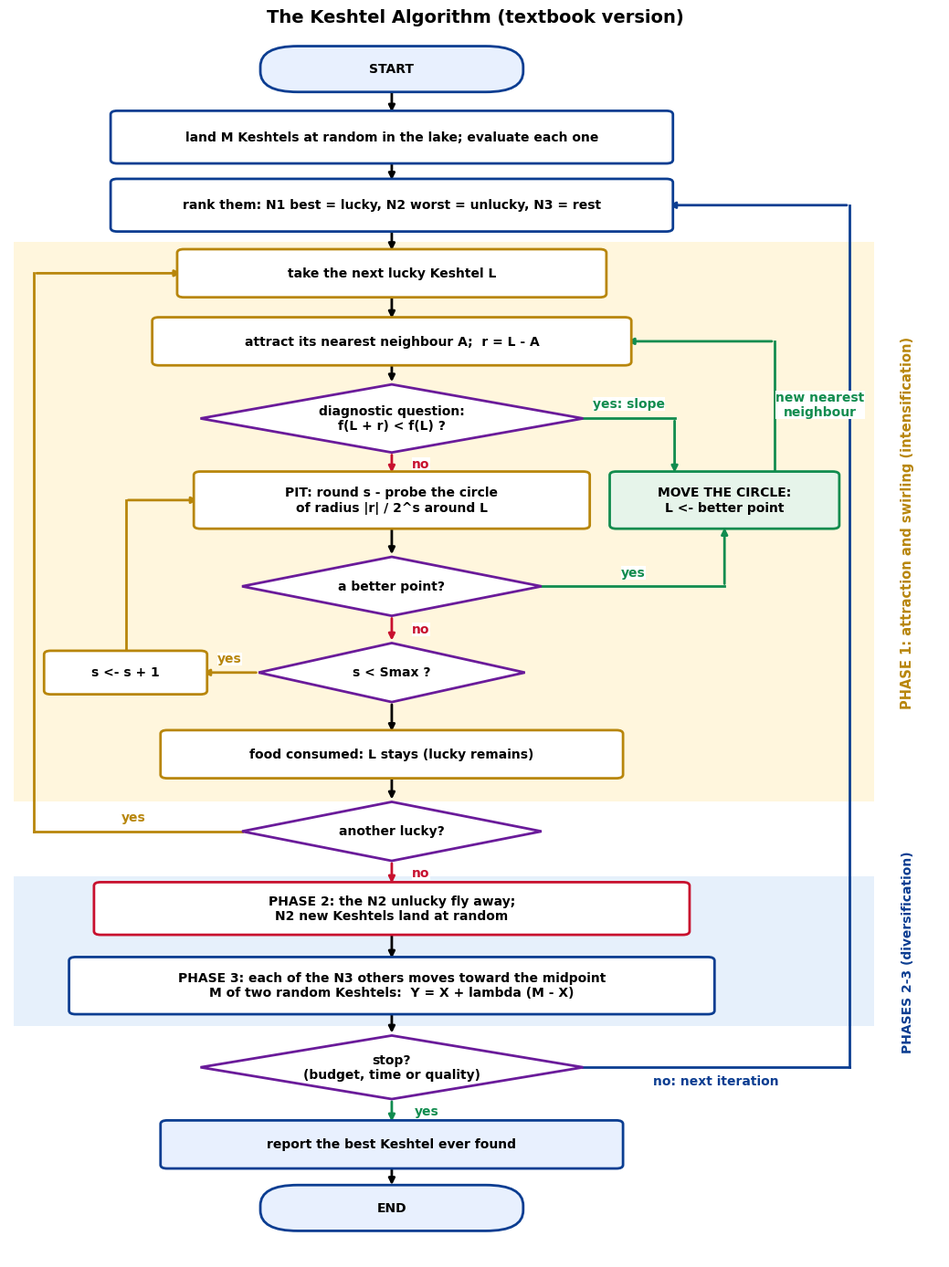

The matplotlib source for this figure: (Note: this script raises an exception after producing the figure.)
import os
import matplotlib; matplotlib.use('Agg'); import matplotlib.pyplot as plt
from matplotlib.patches import FancyBboxPatch, Polygon, Rectangle
plt.rcParams.update({'font.family':'DejaVu Sans','font.weight':'bold','savefig.facecolor':'white'})
BLUE='#0B3D91'; GREEN='#118C4F'; RED='#C8102E'; GOLD='#B8860B'; PURPLE='#6A1B9A'; ORANGE='#E8600A'
fig,ax=plt.subplots(figsize=(10.5,14)); ax.set_xlim(0,11.2); ax.set_ylim(0.8,28); ax.axis('off')
ax.add_patch(Rectangle((0.05,10.85),10.35,12.35,fc='#FFF6DD',ec='none',zorder=0)); ax.add_patch(Rectangle((0.05,5.9),10.35,3.3,fc='#E6F0FB',ec='none',zorder=0))
ax.text(10.8,17.0,'PHASE 1: attraction and swirling (intensification)',rotation=90,ha='center',va='center',fontsize=10.5,color=GOLD)
ax.text(10.8,7.55,'PHASES 2-3 (diversification)',rotation=90,ha='center',va='center',fontsize=10,color=BLUE)
def box(x,y,w,h,t,ec=BLUE,fc='white',fs=10,shape='r'):
    if shape=='r': ax.add_patch(FancyBboxPatch((x-w/2,y-h/2),w,h,boxstyle='round,pad=0.08',fc=fc,ec=ec,lw=2,zorder=2))
    elif shape=='o': ax.add_patch(FancyBboxPatch((x-w/2,y-h/2),w,h,boxstyle='round,pad=0.08,rounding_size=0.45',fc=fc,ec=ec,lw=2,zorder=2))
    else: ax.add_patch(Polygon([(x,y+h/2),(x+w/2,y),(x,y-h/2),(x-w/2,y)],closed=True,fc=fc,ec=PURPLE,lw=2,zorder=2))
    ax.text(x,y,t,ha='center',va='center',fontsize=fs,zorder=3)
def seg(pts,col='black',arrow=True,lab=None,lp=None):
    for a,b in zip(pts[:-2],pts[1:-1]): ax.plot([a[0],b[0]],[a[1],b[1]],color=col,lw=2,zorder=1)
    a,b=pts[-2],pts[-1]
    if arrow: ax.annotate('',xy=b,xytext=a,arrowprops=dict(arrowstyle='-|>',lw=2,color=col),zorder=1)
    else: ax.plot([a[0],b[0]],[a[1],b[1]],color=col,lw=2)
    if lab: ax.text(lp[0],lp[1],lab,fontsize=10,color=col,ha='center',va='center',bbox=dict(fc='white',ec='none',pad=0.1),zorder=4)
X=4.6
box(X,27.0,3.0,0.85,'START',shape='o',fc='#E8F0FE')
box(X,25.5,6.6,1.0,'land M Keshtels at random in the lake; evaluate each one')
box(X,24.0,6.6,1.0,'rank them: N1 best = lucky, N2 worst = unlucky, N3 = rest')
box(X,22.5,5.0,0.9,'take the next lucky Keshtel L',ec=GOLD)
box(X,21.0,5.6,0.9,'attract its nearest neighbour A;  r = L - A',ec=GOLD)
box(X,19.3,4.6,1.5,'diagnostic question:\nf(L + r) < f(L) ?',shape='d')
box(8.6,17.5,2.6,1.1,'MOVE THE CIRCLE:\nL <- better point',ec=GREEN,fc='#E6F4EA')
box(X,17.5,4.6,1.1,'PIT: round s - probe the circle\nof radius |r| / 2^s around L',ec=GOLD)
box(X,15.6,3.6,1.3,'a better point?',shape='d')
box(X,13.7,3.2,1.3,'s < Smax ?',shape='d')
box(1.4,13.7,1.8,0.8,'s <- s + 1',ec=GOLD)
box(X,11.9,5.4,0.9,'food consumed: L stays (lucky remains)',ec=GOLD)
box(X,10.2,3.6,1.3,'another lucky?',shape='d')
box(X,8.5,7.0,1.0,'PHASE 2: the N2 unlucky fly away;\nN2 new Keshtels land at random',ec=RED)
box(X,6.8,7.6,1.1,'PHASE 3: each of the N3 others moves toward the midpoint\nM of two random Keshtels:  Y = X + lambda (M - X)',ec=BLUE)
box(X,5.0,4.6,1.4,'stop?\n(budget, time or quality)',shape='d')
box(X,3.3,5.4,0.9,'report the best Keshtel ever found',fc='#E8F0FE')
box(X,1.9,3.0,0.85,'END',shape='o',fc='#E8F0FE')
for a,b in [(26.55,26.0),(25.0,24.5),(23.5,22.95),(22.05,21.45),(20.55,20.05),(13.05,12.35),(11.45,10.85),(8.0,7.35),(6.25,5.7),(2.85,2.35)]: seg([(X,a),(X,b)])
seg([(X,18.55),(X,18.05)],RED,lab='no',lp=(X+0.35,18.3)); seg([(X,16.95),(X,16.25)]); seg([(X,14.95),(X,14.35)],RED,lab='no',lp=(X+0.35,14.65))
seg([(X,9.55),(X,9.0)],RED,lab='no',lp=(X+0.35,9.28)); seg([(X,4.3),(X,3.75)],GREEN,lab='yes',lp=(X+0.42,4.03))
seg([(6.9,19.3),(8.0,19.3),(8.0,18.05)],GREEN,lab='yes: slope',lp=(7.45,19.62))
seg([(6.4,15.6),(8.6,15.6),(8.6,16.95)],GREEN,lab='yes',lp=(7.5,15.9))
seg([(9.2,18.05),(9.2,21.0),(7.4,21.0)],GREEN,lab='new nearest\nneighbour',lp=(9.75,19.6))
seg([(3.0,13.7),(2.3,13.7)],GOLD,lab='yes',lp=(2.65,14.0)); seg([(1.4,14.1),(1.4,17.5),(2.3,17.5)],GOLD)
seg([(2.8,10.2),(0.3,10.2),(0.3,22.5),(2.1,22.5)],GOLD,lab='yes',lp=(1.5,10.5))
seg([(6.9,5.0),(10.1,5.0),(10.1,24.0),(7.9,24.0)],BLUE,lab='no: next iteration',lp=(8.5,4.7))
ax.set_title('The Keshtel Algorithm (textbook version)',fontsize=14,fontweight='bold',y=0.995)
plt.tight_layout(); plt.savefig('fig/fig9_7_flowchart.png',dpi=300); plt.close()
